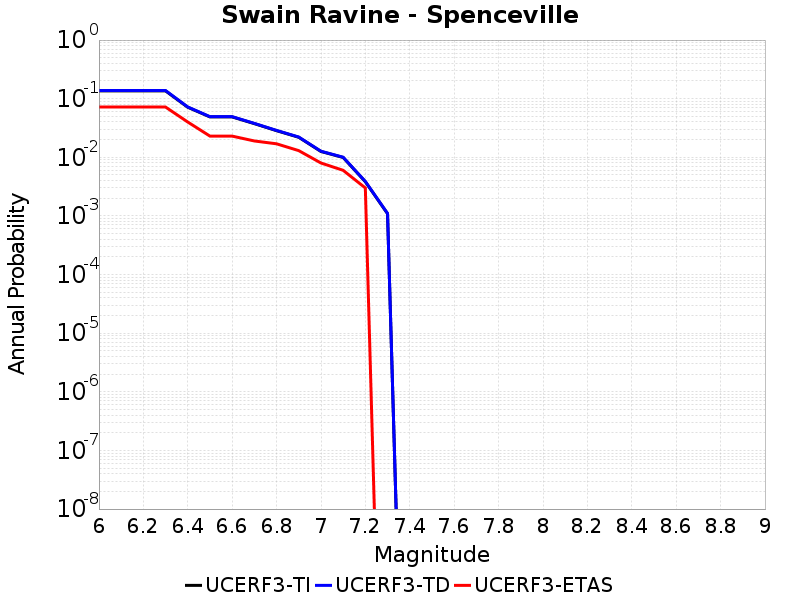

Source data for this figure (header and first rows):
Magnitude, UCERF3-TI Prob, UCERF3-TD Prob, UCERF3-ETAS Prob
6.0, 0.1358, 0.1379, 0.072
6.1, 0.1358, 0.1379, 0.072
6.2, 0.1358, 0.1379, 0.072
6.3, 0.1358, 0.1379, 0.072
6.4, 0.07148, 0.0723, 0.04
6.5, 0.04888, 0.0494, 0.023
6.6, 0.04888, 0.0494, 0.023
6.7, 0.03754, 0.03792, 0.019
6.8, 0.02849, 0.02877, 0.017
6.9, 0.02197, 0.02218, 0.013
7.0, 0.01259, 0.01271, 0.008
7.1, 0.00994, 0.01004, 0.006
7.2, 0.003835, 0.003874, 0.003
7.3, 0.001092, 0.001104, 0.0
